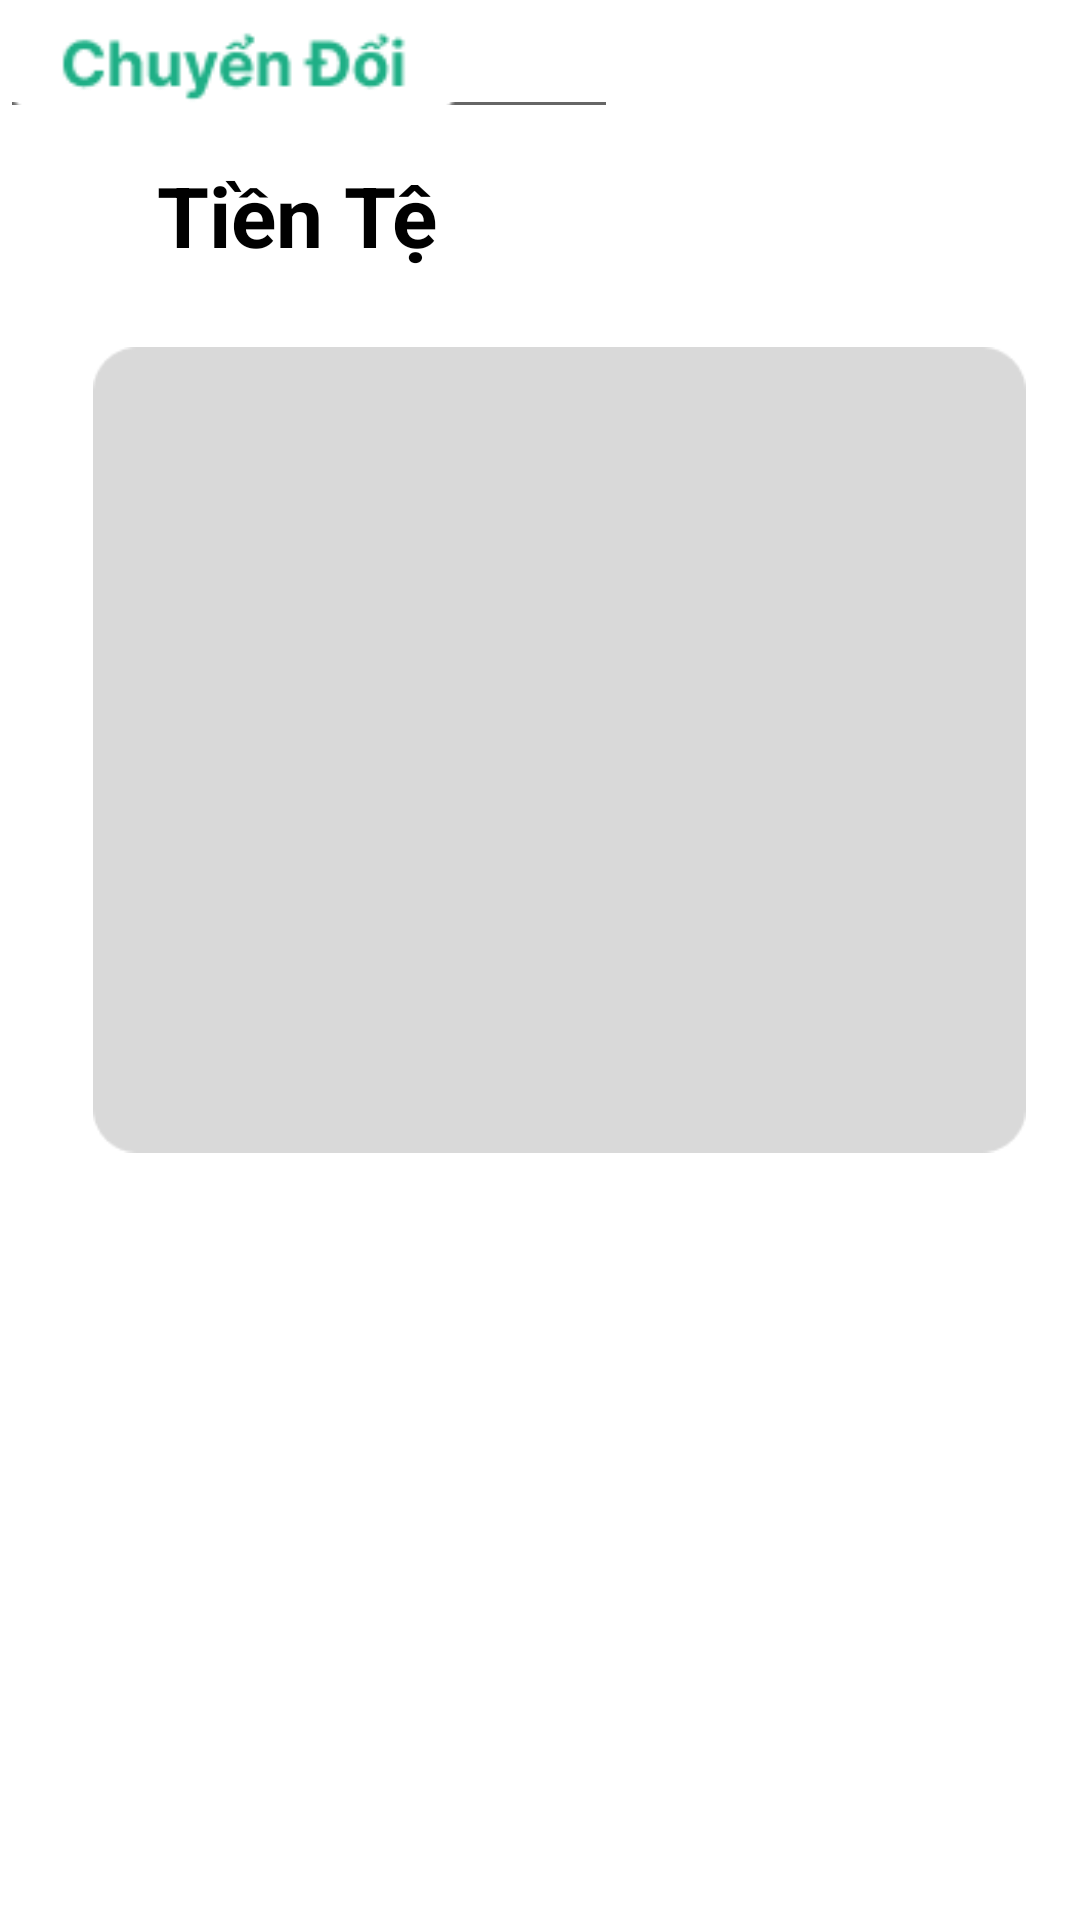

The Android layout XML behind this screen, and the referenced resources:
<!-- AndroidManifest.xml: application theme Theme.Budgetmanager -->
<!-- res/layout/fragment_cong.xml -->
<?xml version="1.0" encoding="utf-8"?>
<androidx.constraintlayout.widget.ConstraintLayout xmlns:android="http://schemas.android.com/apk/res/android"
    xmlns:app="http://schemas.android.com/apk/res-auto"
    xmlns:tools="http://schemas.android.com/tools"
    android:layout_width="match_parent"
    android:layout_height="match_parent"
    tools:context=".ui.settingtab.CongFragment">


    <TextView
        android:id="@+id/textView7"
        android:layout_width="match_parent"
        android:layout_height="wrap_content"
        android:gravity="center_horizontal"
        android:text="Công Cụ Chuyển Đổi"
        android:textColor="@color/black"
        android:textSize="20sp"
        android:textStyle="bold"
        app:layout_constraintBottom_toBottomOf="parent"
        app:layout_constraintEnd_toEndOf="parent"
        app:layout_constraintHorizontal_bias="0.0"
        app:layout_constraintStart_toStartOf="parent"
        app:layout_constraintTop_toTopOf="parent"
        app:layout_constraintVertical_bias="0.232" />

    <ImageView
        android:layout_width="311dp"
        android:layout_height="300dp"
        android:layout_gravity="center"
        android:layout_marginBottom="240dp"
        android:src="@drawable/rect_currency"
        app:layout_constraintBottom_toBottomOf="parent"
        app:layout_constraintEnd_toEndOf="parent"
        app:layout_constraintHorizontal_bias="0.63"
        app:layout_constraintStart_toStartOf="parent" />

    <TextView
        android:layout_width="147dp"
        android:layout_height="51dp"
        android:gravity="center"
        android:text="Tiền Tệ"
        android:textColor="@color/black"
        android:textSize="28sp"
        android:textStyle="bold"
        app:layout_constraintBottom_toTopOf="@+id/textView7"
        app:layout_constraintEnd_toEndOf="parent"
        app:layout_constraintHorizontal_bias="0.121"
        app:layout_constraintStart_toStartOf="parent"
        app:layout_constraintTop_toTopOf="parent"
        app:layout_constraintVertical_bias="0.508" />

    <TextView
        android:id="@+id/textview_converted_amount"
        android:layout_width="202dp"
        android:layout_height="36dp"
        android:gravity="center"
        android:textColor="@color/black"
        android:textSize="18sp"
        android:textStyle="bold"
        tools:layout_editor_absoluteX="157dp"
        tools:layout_editor_absoluteY="224dp" />

    <TextView
        android:layout_width="90dp"
        android:layout_height="37dp"
        android:gravity="center"
        android:text="Số Lượng"
        android:textColor="@color/black"
        android:textSize="18sp"
        android:textStyle="bold"
        tools:layout_editor_absoluteX="74dp"
        tools:layout_editor_absoluteY="224dp" />

    <TextView
        android:layout_width="60dp"
        android:layout_height="37dp"
        android:gravity="center"
        android:text="Từ"
        android:textColor="@color/black"
        android:textSize="18sp"
        android:textStyle="bold"
        tools:layout_editor_absoluteX="119dp"
        tools:layout_editor_absoluteY="271dp" />

    <TextView
        android:layout_width="60dp"
        android:layout_height="37dp"
        android:gravity="center"
        android:text="Sang"
        android:textColor="@color/black"
        android:textSize="18sp"
        android:textStyle="bold"
        tools:layout_editor_absoluteX="119dp"
        tools:layout_editor_absoluteY="320dp" />

    <RelativeLayout
        android:layout_width="wrap_content"
        android:layout_height="wrap_content">

    </RelativeLayout>

    <EditText
        android:id="@+id/editTextAmountToConvert"
        android:layout_width="206dp"
        android:layout_height="43dp"
        android:layout_marginHorizontal="50dp"
        android:hint="Số tiền để chuyển đổi"
        android:inputType="numberDecimal"
        android:textColor="@color/black"
        android:textSize="14sp"
        tools:layout_editor_absoluteX="146dp"
        tools:layout_editor_absoluteY="374dp" />

    <Spinner
        android:id="@+id/spinner_to_currency"
        android:layout_width="100dp"
        android:layout_height="44dp"
        android:layout_marginHorizontal="50dp"
        tools:layout_editor_absoluteX="252dp"
        tools:layout_editor_absoluteY="313dp" />

    <Spinner
        android:id="@+id/spinner_from_currency"
        android:layout_width="100dp"
        android:layout_height="36dp"
        android:layout_marginHorizontal="50dp"
        tools:layout_editor_absoluteX="252dp"
        tools:layout_editor_absoluteY="272dp" />

    <ImageView
        android:layout_width="156dp"
        android:layout_height="43dp"
        android:layout_gravity="center"
        android:src="@drawable/convertbtn"
        tools:layout_editor_absoluteX="196dp"
        tools:layout_editor_absoluteY="425dp" />


</androidx.constraintlayout.widget.ConstraintLayout>
<!-- resources referenced by this layout -->
<resources>
  <color name="black">#FF000000</color>
  <!-- drawable convertbtn: png bitmap (drawable, 2140 bytes) -->
  <!-- drawable rect_currency: png bitmap (drawable, 2099 bytes) -->
  <style name="Theme.Budgetmanager" parent="Theme.MaterialComponents.DayNight.DarkActionBar">
          
          <item name="colorPrimary">@color/purple_500</item>
          <item name="android:textColorPrimary">@color/black</item>
          <item name="colorPrimaryVariant">@color/purple_700</item>
          <item name="colorOnPrimary">@color/white</item>
          
          <item name="colorSecondary">@color/teal_200</item>
          <item name="colorSecondaryVariant">@color/teal_700</item>
          <item name="colorOnSecondary">@color/black</item>
          
          <item name="android:statusBarColor">?attr/colorPrimaryVariant</item>
          
      </style>
  <color name="purple_500">#32AC85</color>
  <color name="purple_700">#32AC85</color>
  <color name="white">#FFFFFFFF</color>
  <color name="teal_200">#FF03DAC5</color>
  <color name="teal_700">#FF018786</color>
</resources>
